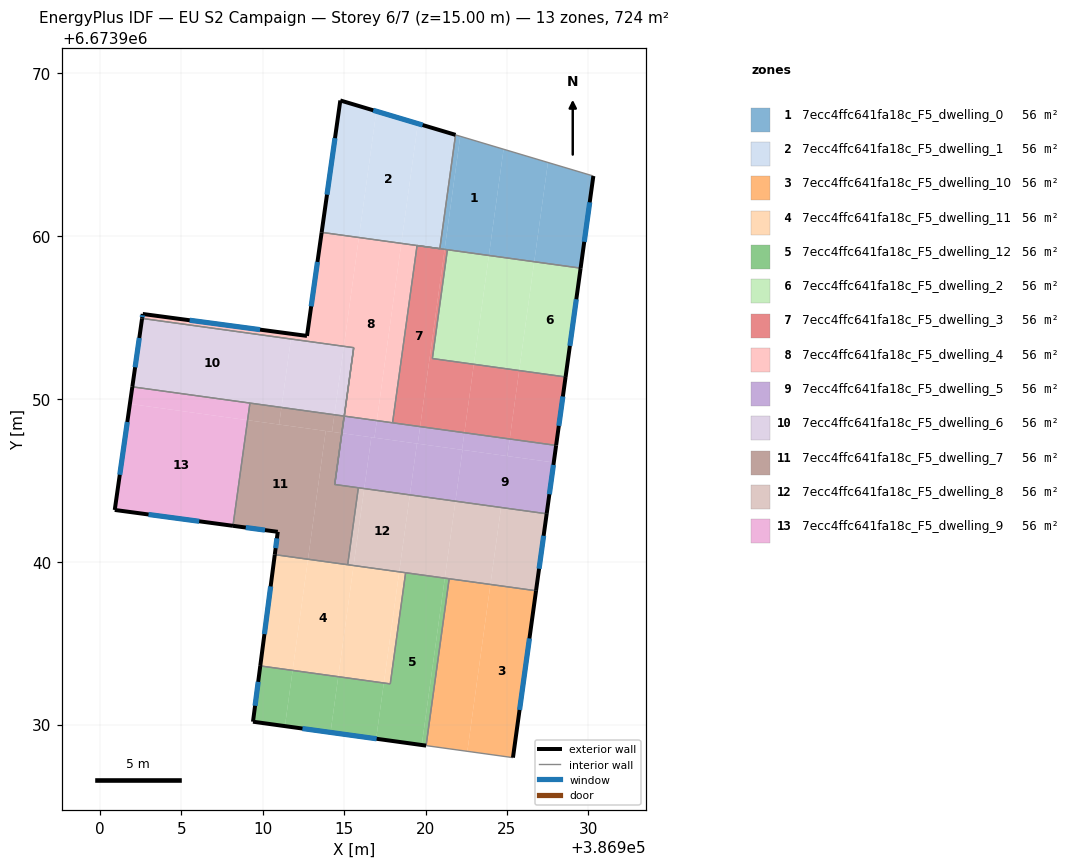
=== STOREY PLAN SPEC (per zone: floor XY polygon, exterior-wall plan segments, windows/doors) ===
zone 1: 7ecc4ffc641fa18c_F5_dwelling_0  (55.7 m²)
  floor: (386924.79, 6673965.32) (386923.89, 6673958.80) (386921.17, 6673959.18) (386922.13, 6673966.12)
  floor: (386927.51, 6673964.51) (386926.67, 6673958.42) (386923.89, 6673958.80) (386924.79, 6673965.32)
  floor: (386922.13, 6673966.12) (386921.17, 6673959.18) (386919.48, 6673959.41) (386920.88, 6673959.22) (386921.84, 6673966.21)
  floor: (386930.30, 6673963.68) (386929.52, 6673958.02) (386926.67, 6673958.42) (386927.51, 6673964.51)
  exterior wall: (386929.52, 6673958.02) – (386930.30, 6673963.68)  [5.7 m]
    window: (386929.74, 6673959.64) – (386930.08, 6673962.06)  [3.1 m²]
  interior walls: 5
zone 2: 7ecc4ffc641fa18c_F5_dwelling_1  (55.7 m²)
  floor: (386919.53, 6673966.90) (386918.51, 6673959.54) (386915.91, 6673959.90) (386916.98, 6673967.66)
  floor: (386916.98, 6673967.66) (386915.91, 6673959.90) (386913.62, 6673960.22) (386914.77, 6673968.32)
  floor: (386921.84, 6673966.21) (386920.88, 6673959.22) (386918.51, 6673959.54) (386919.53, 6673966.90)
  exterior wall: (386921.84, 6673966.21) – (386914.77, 6673968.32)  [7.4 m]
    window: (386919.82, 6673966.81) – (386916.79, 6673967.71)  [4.1 m²]
  exterior wall: (386914.77, 6673968.32) – (386913.62, 6673960.22)  [8.2 m]
    window: (386914.44, 6673966.00) – (386913.95, 6673962.53)  [4.5 m²]
  interior walls: 3
zone 3: 7ecc4ffc641fa18c_F5_dwelling_10  (55.7 m²)
  floor: (386926.78, 6673938.22) (386925.37, 6673927.97) (386922.57, 6673928.36) (386923.98, 6673938.60)
  floor: (386923.98, 6673938.60) (386922.57, 6673928.36) (386920.04, 6673928.71) (386921.45, 6673938.96)
  exterior wall: (386925.37, 6673927.97) – (386926.78, 6673938.22)  [10.3 m]
    window: (386925.77, 6673930.90) – (386926.38, 6673935.29)  [5.7 m²]
  interior walls: 3
zone 4: 7ecc4ffc641fa18c_F5_dwelling_11  (55.7 m²)
  floor: (386915.58, 6673939.77) (386914.64, 6673932.94) (386911.84, 6673933.33) (386912.78, 6673940.15)
  floor: (386912.78, 6673940.15) (386911.84, 6673933.33) (386909.85, 6673933.60) (386910.75, 6673940.43)
  floor: (386918.38, 6673939.38) (386917.44, 6673932.55) (386914.64, 6673932.94) (386915.58, 6673939.76)
  floor: (386918.78, 6673939.32) (386917.84, 6673932.50) (386917.44, 6673932.55) (386918.38, 6673939.38)
  exterior wall: (386910.75, 6673940.43) – (386909.85, 6673933.60)  [6.9 m]
    window: (386910.49, 6673938.48) – (386910.11, 6673935.55)  [3.8 m²]
  interior walls: 4
zone 5: 7ecc4ffc641fa18c_F5_dwelling_12  (55.7 m²)
  floor: (386921.18, 6673938.99) (386919.77, 6673928.75) (386916.97, 6673929.13) (386917.44, 6673932.55) (386917.84, 6673932.50) (386918.78, 6673939.32)
  floor: (386914.64, 6673932.94) (386914.17, 6673929.52) (386911.37, 6673929.91) (386911.84, 6673933.33)
  floor: (386911.84, 6673933.33) (386911.37, 6673929.91) (386909.41, 6673930.18) (386909.85, 6673933.60)
  floor: (386917.44, 6673932.55) (386916.97, 6673929.13) (386914.17, 6673929.52) (386914.64, 6673932.94)
  floor: (386921.45, 6673938.95) (386920.04, 6673928.71) (386919.77, 6673928.75) (386921.18, 6673938.99)
  exterior wall: (386909.41, 6673930.18) – (386920.03, 6673928.71)  [10.7 m]
    window: (386912.44, 6673929.76) – (386917.00, 6673929.13)  [5.9 m²]
  exterior wall: (386909.85, 6673933.60) – (386909.41, 6673930.18)  [3.5 m]
    window: (386909.73, 6673932.62) – (386909.54, 6673931.16)  [1.9 m²]
  interior walls: 4
zone 6: 7ecc4ffc641fa18c_F5_dwelling_2  (55.7 m²)
  floor: (386929.52, 6673958.02) (386928.60, 6673951.34) (386925.75, 6673951.74) (386926.67, 6673958.42)
  floor: (386923.89, 6673958.80) (386922.97, 6673952.12) (386920.42, 6673952.47) (386921.34, 6673959.15)
  floor: (386926.67, 6673958.42) (386925.75, 6673951.74) (386922.97, 6673952.12) (386923.89, 6673958.80)
  exterior wall: (386928.60, 6673951.34) – (386929.52, 6673958.02)  [6.7 m]
    window: (386928.86, 6673953.25) – (386929.26, 6673956.11)  [3.7 m²]
  interior walls: 3
zone 7: 7ecc4ffc641fa18c_F5_dwelling_3  (55.7 m²)
  floor: (386921.17, 6673959.18) (386919.67, 6673948.29) (386917.98, 6673948.53) (386919.48, 6673959.41)
  floor: (386925.75, 6673951.74) (386925.17, 6673947.53) (386922.39, 6673947.92) (386922.97, 6673952.12)
  floor: (386921.34, 6673959.15) (386920.42, 6673952.47) (386922.97, 6673952.12) (386922.39, 6673947.92) (386919.67, 6673948.30) (386921.17, 6673959.18)
  floor: (386928.60, 6673951.34) (386928.02, 6673947.15) (386925.17, 6673947.53) (386925.75, 6673951.74)
  exterior wall: (386928.02, 6673947.14) – (386928.60, 6673951.34)  [4.2 m]
    window: (386928.18, 6673948.34) – (386928.43, 6673950.14)  [2.3 m²]
  interior walls: 5
zone 8: 7ecc4ffc641fa18c_F5_dwelling_4  (55.7 m²)
  floor: (386915.91, 6673959.90) (386914.99, 6673953.22) (386911.74, 6673953.67) (386911.78, 6673953.99) (386912.72, 6673953.86) (386913.62, 6673960.22)
  floor: (386918.51, 6673959.54) (386917.01, 6673948.66) (386915.01, 6673948.94) (386915.59, 6673953.14) (386914.99, 6673953.22) (386915.91, 6673959.90)
  floor: (386911.78, 6673953.99) (386911.74, 6673953.67) (386902.60, 6673954.94) (386902.64, 6673955.21)
  floor: (386919.48, 6673959.41) (386917.98, 6673948.53) (386917.01, 6673948.66) (386918.51, 6673959.54)
  exterior wall: (386902.64, 6673955.21) – (386902.60, 6673954.94)  [0.3 m]
    window: (386902.63, 6673955.13) – (386902.61, 6673955.01)  [0.2 m²]
  exterior wall: (386912.72, 6673953.86) – (386902.64, 6673955.21)  [10.2 m]
    window: (386909.84, 6673954.25) – (386905.52, 6673954.82)  [5.6 m²]
  exterior wall: (386913.62, 6673960.22) – (386912.72, 6673953.86)  [6.4 m]
    window: (386913.37, 6673958.40) – (386912.98, 6673955.68)  [3.5 m²]
  interior walls: 5
zone 9: 7ecc4ffc641fa18c_F5_dwelling_5  (55.7 m²)
  floor: (386928.02, 6673947.14) (386927.87, 6673946.09) (386925.02, 6673946.49) (386925.17, 6673947.53)
  floor: (386922.39, 6673947.92) (386922.24, 6673946.87) (386919.52, 6673947.25) (386919.67, 6673948.30)
  floor: (386925.17, 6673947.53) (386925.02, 6673946.49) (386922.24, 6673946.87) (386922.39, 6673947.92)
  floor: (386915.59, 6673953.14) (386915.01, 6673948.94) (386917.01, 6673948.66) (386916.86, 6673947.61) (386914.86, 6673947.89)
  floor: (386919.47, 6673947.25) (386919.04, 6673944.10) (386916.24, 6673944.49) (386916.67, 6673947.64) (386916.86, 6673947.61)
  floor: (386922.27, 6673946.87) (386921.84, 6673943.72) (386919.04, 6673944.10) (386919.47, 6673947.25) (386919.52, 6673947.25)
  floor: (386919.67, 6673948.30) (386919.52, 6673947.25) (386919.47, 6673947.25) (386916.86, 6673947.61) (386917.01, 6673948.66) (386915.01, 6673948.94)
  floor: (386916.67, 6673947.64) (386916.24, 6673944.49) (386914.42, 6673944.74) (386914.86, 6673947.89)
  floor: (386927.87, 6673946.09) (386927.44, 6673942.94) (386921.84, 6673943.72) (386922.27, 6673946.87)
  exterior wall: (386927.44, 6673942.94) – (386928.02, 6673947.14)  [4.2 m]
    window: (386927.60, 6673944.14) – (386927.85, 6673945.94)  [2.3 m²]
  interior walls: 6
zone 10: 7ecc4ffc641fa18c_F5_dwelling_6  (55.7 m²)
  floor: (386911.74, 6673953.67) (386911.16, 6673949.47) (386902.00, 6673950.74) (386902.60, 6673954.94)
  floor: (386914.99, 6673953.22) (386914.41, 6673949.02) (386911.16, 6673949.47) (386911.74, 6673953.67)
  floor: (386915.59, 6673953.14) (386914.86, 6673947.89) (386915.00, 6673948.94) (386914.41, 6673949.02) (386914.99, 6673953.22)
  exterior wall: (386902.60, 6673954.94) – (386902.00, 6673950.74)  [4.2 m]
    window: (386902.43, 6673953.74) – (386902.17, 6673951.94)  [2.3 m²]
  interior walls: 5
zone 11: 7ecc4ffc641fa18c_F5_dwelling_7  (55.7 m²)
  floor: (386914.86, 6673947.89) (386914.42, 6673944.74) (386915.88, 6673944.54) (386915.22, 6673939.82) (386912.78, 6673940.15) (386913.87, 6673948.03)
  floor: (386914.41, 6673949.02) (386914.26, 6673947.97) (386911.01, 6673948.42) (386911.16, 6673949.47)
  floor: (386911.16, 6673949.47) (386911.01, 6673948.42) (386909.08, 6673948.69) (386909.22, 6673949.74)
  floor: (386913.87, 6673948.03) (386912.78, 6673940.15) (386910.75, 6673940.43) (386910.93, 6673941.83) (386908.18, 6673942.20) (386909.08, 6673948.69)
  floor: (386915.00, 6673948.94) (386914.86, 6673947.89) (386914.26, 6673947.97) (386914.41, 6673949.02)
  exterior wall: (386910.93, 6673941.83) – (386910.75, 6673940.43)  [1.4 m]
    window: (386910.88, 6673941.43) – (386910.80, 6673940.83)  [0.8 m²]
  exterior wall: (386908.18, 6673942.20) – (386910.93, 6673941.83)  [2.8 m]
    window: (386908.96, 6673942.10) – (386910.14, 6673941.94)  [1.5 m²]
  interior walls: 6
zone 12: 7ecc4ffc641fa18c_F5_dwelling_8  (55.7 m²)
  floor: (386919.04, 6673944.10) (386918.38, 6673939.38) (386915.58, 6673939.76) (386916.24, 6673944.49)
  floor: (386921.84, 6673943.72) (386921.18, 6673938.99) (386918.38, 6673939.38) (386919.04, 6673944.10)
  floor: (386924.64, 6673943.33) (386923.98, 6673938.60) (386921.18, 6673938.99) (386921.84, 6673943.72)
  floor: (386916.24, 6673944.49) (386915.58, 6673939.77) (386915.22, 6673939.82) (386915.88, 6673944.54)
  floor: (386927.44, 6673942.94) (386926.78, 6673938.22) (386923.98, 6673938.60) (386924.64, 6673943.33)
  exterior wall: (386926.78, 6673938.22) – (386927.44, 6673942.94)  [4.8 m]
    window: (386926.97, 6673939.57) – (386927.25, 6673941.59)  [2.6 m²]
  interior walls: 5
zone 13: 7ecc4ffc641fa18c_F5_dwelling_9  (55.7 m²)
  floor: (386909.07, 6673948.69) (386908.18, 6673942.20) (386900.92, 6673943.18) (386901.85, 6673949.69)
  floor: (386909.22, 6673949.74) (386909.08, 6673948.69) (386901.85, 6673949.69) (386902.00, 6673950.74)
  exterior wall: (386900.92, 6673943.18) – (386908.18, 6673942.20)  [7.3 m]
    window: (386902.99, 6673942.90) – (386906.11, 6673942.48)  [4.0 m²]
  exterior wall: (386902.00, 6673950.74) – (386900.92, 6673943.18)  [7.6 m]
    window: (386901.69, 6673948.58) – (386901.23, 6673945.34)  [4.2 m²]
  interior walls: 2

=== DERIVED (storey summary) ===
Building: EU S2 Campaign
Storey: 6 of 7  (floor level z = 15.00 m)
Storey gross floor area: 723.8 m²
Zones on this storey: 13
  - 7ecc4ffc641fa18c_F5_dwelling_0: floor 55.7 m²; exterior wall 5.7 m (17.1 m²); 1 window(s) 3.1 m²; WWR 18.4%
  - 7ecc4ffc641fa18c_F5_dwelling_1: floor 55.7 m²; exterior wall 15.6 m (46.7 m²); 2 window(s) 8.6 m²; WWR 18.4%
  - 7ecc4ffc641fa18c_F5_dwelling_10: floor 55.7 m²; exterior wall 10.3 m (31.0 m²); 1 window(s) 5.7 m²; WWR 18.4%
  - 7ecc4ffc641fa18c_F5_dwelling_11: floor 55.7 m²; exterior wall 6.9 m (20.7 m²); 1 window(s) 3.8 m²; WWR 18.4%
  - 7ecc4ffc641fa18c_F5_dwelling_12: floor 55.7 m²; exterior wall 14.2 m (42.5 m²); 2 window(s) 7.8 m²; WWR 18.4%
  - 7ecc4ffc641fa18c_F5_dwelling_2: floor 55.7 m²; exterior wall 6.7 m (20.2 m²); 1 window(s) 3.7 m²; WWR 18.4%
  - 7ecc4ffc641fa18c_F5_dwelling_3: floor 55.7 m²; exterior wall 4.2 m (12.7 m²); 1 window(s) 2.3 m²; WWR 18.4%
  - 7ecc4ffc641fa18c_F5_dwelling_4: floor 55.7 m²; exterior wall 16.9 m (50.6 m²); 3 window(s) 9.3 m²; WWR 18.4%
  - 7ecc4ffc641fa18c_F5_dwelling_5: floor 55.7 m²; exterior wall 4.2 m (12.7 m²); 1 window(s) 2.3 m²; WWR 18.4%
  - 7ecc4ffc641fa18c_F5_dwelling_6: floor 55.7 m²; exterior wall 4.2 m (12.7 m²); 1 window(s) 2.3 m²; WWR 18.4%
  - 7ecc4ffc641fa18c_F5_dwelling_7: floor 55.7 m²; exterior wall 4.2 m (12.6 m²); 2 window(s) 2.3 m²; WWR 18.4%
  - 7ecc4ffc641fa18c_F5_dwelling_8: floor 55.7 m²; exterior wall 4.8 m (14.3 m²); 1 window(s) 2.6 m²; WWR 18.4%
  - 7ecc4ffc641fa18c_F5_dwelling_9: floor 55.7 m²; exterior wall 15.0 m (44.9 m²); 2 window(s) 8.2 m²; WWR 18.4%
Zone adjacency (shared interzone walls):
  - 7ecc4ffc641fa18c_F5_dwelling_0 ↔ 7ecc4ffc641fa18c_F5_dwelling_1
  - 7ecc4ffc641fa18c_F5_dwelling_0 ↔ 7ecc4ffc641fa18c_F5_dwelling_2
  - 7ecc4ffc641fa18c_F5_dwelling_0 ↔ 7ecc4ffc641fa18c_F5_dwelling_3
  - 7ecc4ffc641fa18c_F5_dwelling_1 ↔ 7ecc4ffc641fa18c_F5_dwelling_4
  - 7ecc4ffc641fa18c_F5_dwelling_10 ↔ 7ecc4ffc641fa18c_F5_dwelling_12
  - 7ecc4ffc641fa18c_F5_dwelling_10 ↔ 7ecc4ffc641fa18c_F5_dwelling_8
  - 7ecc4ffc641fa18c_F5_dwelling_11 ↔ 7ecc4ffc641fa18c_F5_dwelling_12
  - 7ecc4ffc641fa18c_F5_dwelling_11 ↔ 7ecc4ffc641fa18c_F5_dwelling_7
  - 7ecc4ffc641fa18c_F5_dwelling_11 ↔ 7ecc4ffc641fa18c_F5_dwelling_8
  - 7ecc4ffc641fa18c_F5_dwelling_12 ↔ 7ecc4ffc641fa18c_F5_dwelling_8
  - 7ecc4ffc641fa18c_F5_dwelling_2 ↔ 7ecc4ffc641fa18c_F5_dwelling_3
  - 7ecc4ffc641fa18c_F5_dwelling_3 ↔ 7ecc4ffc641fa18c_F5_dwelling_4
  - 7ecc4ffc641fa18c_F5_dwelling_3 ↔ 7ecc4ffc641fa18c_F5_dwelling_5
  - 7ecc4ffc641fa18c_F5_dwelling_4 ↔ 7ecc4ffc641fa18c_F5_dwelling_5
  - 7ecc4ffc641fa18c_F5_dwelling_4 ↔ 7ecc4ffc641fa18c_F5_dwelling_6
  - 7ecc4ffc641fa18c_F5_dwelling_5 ↔ 7ecc4ffc641fa18c_F5_dwelling_6
  - 7ecc4ffc641fa18c_F5_dwelling_5 ↔ 7ecc4ffc641fa18c_F5_dwelling_7
  - 7ecc4ffc641fa18c_F5_dwelling_5 ↔ 7ecc4ffc641fa18c_F5_dwelling_8
  - 7ecc4ffc641fa18c_F5_dwelling_6 ↔ 7ecc4ffc641fa18c_F5_dwelling_7
  - 7ecc4ffc641fa18c_F5_dwelling_6 ↔ 7ecc4ffc641fa18c_F5_dwelling_9
  - 7ecc4ffc641fa18c_F5_dwelling_7 ↔ 7ecc4ffc641fa18c_F5_dwelling_8
  - 7ecc4ffc641fa18c_F5_dwelling_7 ↔ 7ecc4ffc641fa18c_F5_dwelling_9